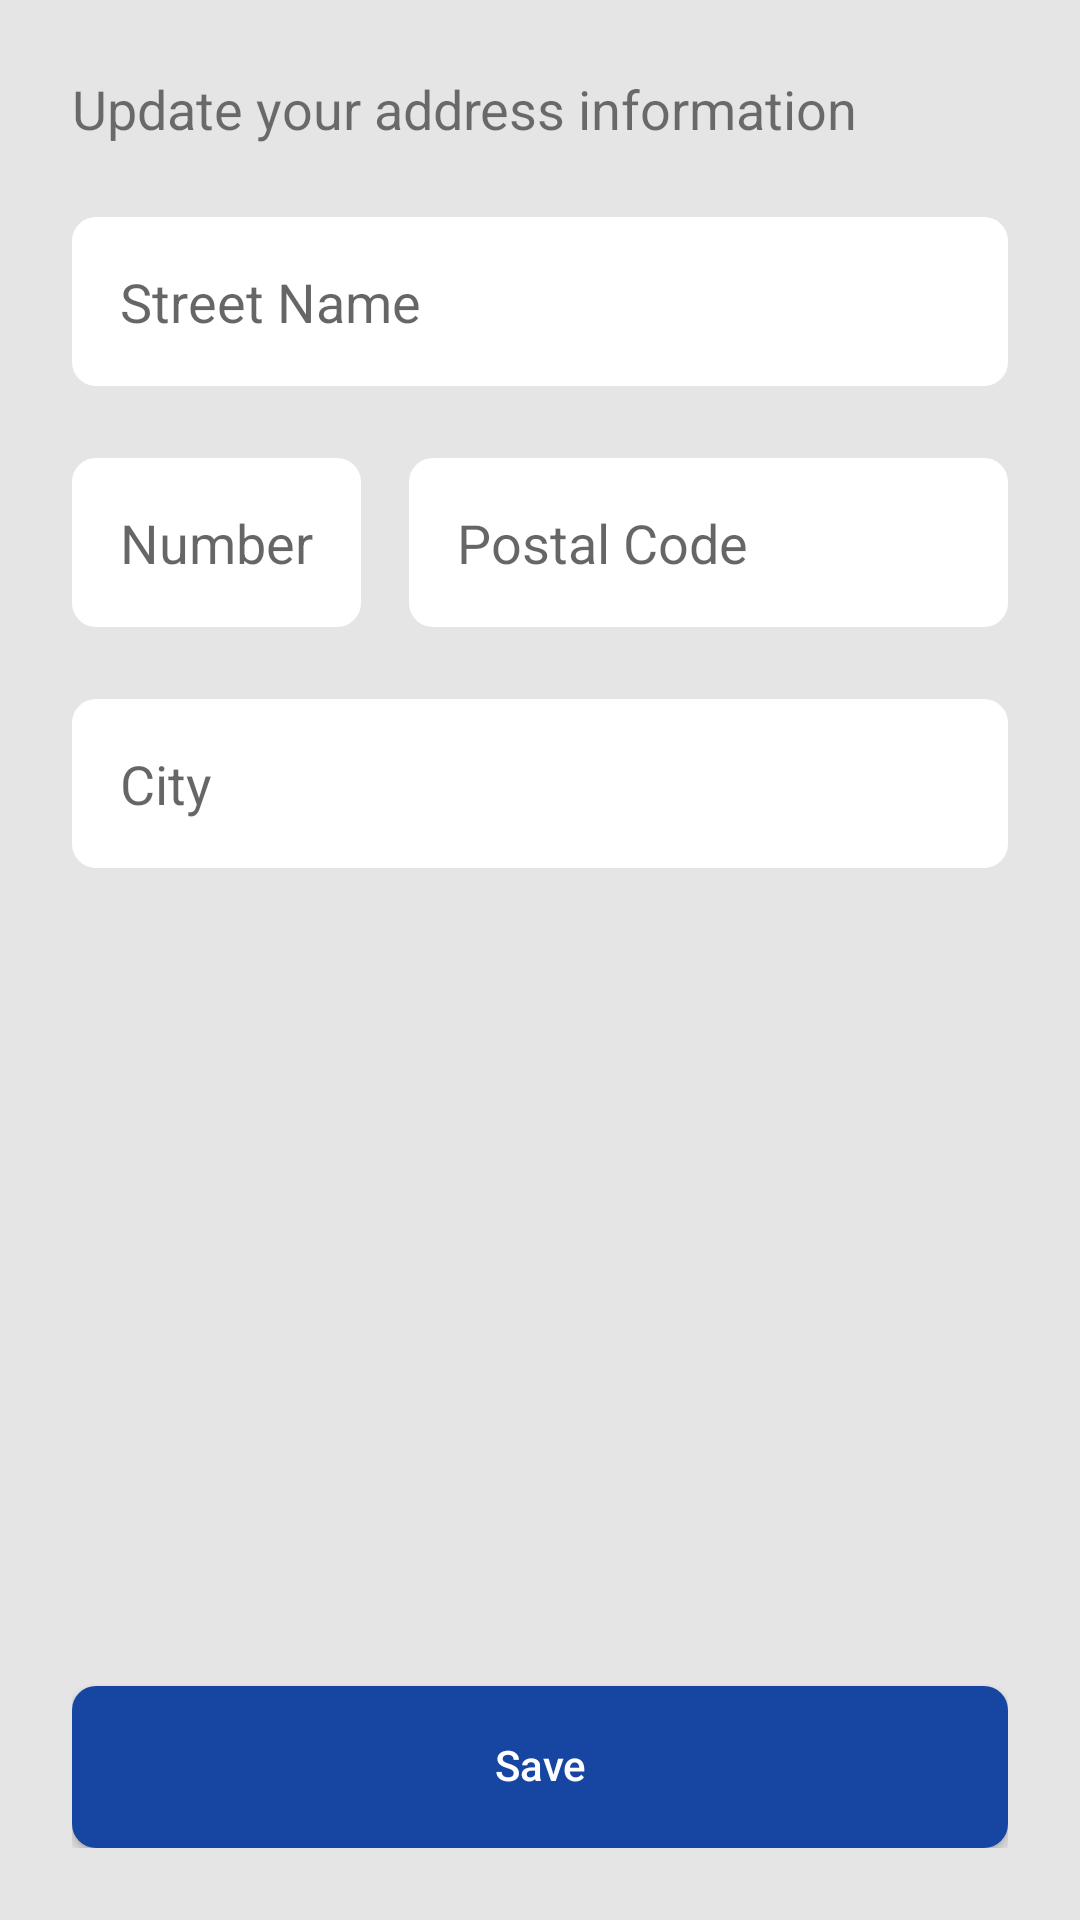

This screen was rendered from an Android layout file. Write that file and the resources it references.
<!-- AndroidManifest.xml: application theme Theme.UnipiDoctor -->
<!-- res/layout/fragment_address.xml -->
<?xml version="1.0" encoding="utf-8"?>
<layout xmlns:android="http://schemas.android.com/apk/res/android"
    xmlns:app="http://schemas.android.com/apk/res-auto"
    xmlns:tools="http://schemas.android.com/tools"
    tools:context=".ui.changeaddress.AddressFragment">

    <data>

        <variable
            name="viewModel"
            type="com.stathis.unipidoctor.ui.changeaddress.AddressViewModel" />
    </data>

    <androidx.constraintlayout.widget.ConstraintLayout
        android:layout_width="match_parent"
        android:layout_height="match_parent"
        android:background="@color/grey_bg"
        android:padding="@dimen/dimen_l">

        <TextView
            android:id="@+id/headerTxtView"
            style="@style/text_18"
            android:layout_width="match_parent"
            android:layout_height="wrap_content"
            android:text="@string/address_header"
            app:layout_constraintStart_toStartOf="parent"
            app:layout_constraintTop_toTopOf="parent" />

        <EditText
            android:id="@+id/streetInputTxt"
            android:layout_width="match_parent"
            android:layout_height="wrap_content"
            android:layout_marginTop="@dimen/dimen_l"
            android:background="@drawable/round_corners"
            android:hint="@string/street_name"
            android:padding="@dimen/dimen_m"
            app:layout_constraintTop_toBottomOf="@id/headerTxtView" />

        <EditText
            android:id="@+id/numberInputTxt"
            android:layout_width="0dp"
            android:layout_height="wrap_content"
            android:layout_marginTop="@dimen/dimen_l"
            android:background="@drawable/round_corners"
            android:gravity="top"
            android:hint="@string/number"
            android:padding="@dimen/dimen_m"
            app:layout_constraintStart_toStartOf="parent"
            app:layout_constraintTop_toBottomOf="@id/streetInputTxt" />

        <EditText
            android:id="@+id/postalCodeInputTxt"
            android:layout_width="0dp"
            android:layout_height="wrap_content"
            android:layout_marginStart="@dimen/dimen_m"
            android:layout_marginTop="@dimen/dimen_l"
            android:background="@drawable/round_corners"
            android:gravity="top"
            android:hint="@string/postal_code"
            android:padding="@dimen/dimen_m"
            app:layout_constraintEnd_toEndOf="parent"
            app:layout_constraintStart_toEndOf="@id/numberInputTxt"
            app:layout_constraintTop_toBottomOf="@id/streetInputTxt" />

        <EditText
            android:id="@+id/cityInputTxt"
            android:layout_width="match_parent"
            android:layout_height="wrap_content"
            android:layout_marginTop="@dimen/dimen_l"
            android:background="@drawable/round_corners"
            android:hint="@string/city"
            android:padding="@dimen/dimen_m"
            app:layout_constraintStart_toStartOf="parent"
            app:layout_constraintTop_toBottomOf="@id/postalCodeInputTxt" />

        <androidx.appcompat.widget.AppCompatButton
            android:id="@+id/saveBtn"
            style="@style/AppButton"
            android:layout_width="match_parent"
            android:layout_height="wrap_content"
            android:enabled="@{viewModel.buttonState}"
            android:text="@string/save"
            app:layout_constraintBottom_toBottomOf="parent" />

    </androidx.constraintlayout.widget.ConstraintLayout>
</layout>
<!-- resources referenced by this layout -->
<resources>
  <color name="grey_bg">#e5e5e5</color>
  <dimen name="dimen_l">24dp</dimen>
  <dimen name="dimen_m">16dp</dimen>
  <!-- drawable round_corners (drawable) -->
  <?xml version="1.0" encoding="UTF-8"?>
  <shape xmlns:android="http://schemas.android.com/apk/res/android">
      <solid android:color="@color/white" />
      <corners
          android:bottomLeftRadius="@dimen/dimen_s"
          android:bottomRightRadius="@dimen/dimen_s"
          android:topLeftRadius="@dimen/dimen_s"
          android:topRightRadius="@dimen/dimen_s" />
  </shape>
  <string name="address_header">Update your address information</string>
  <string name="city">City</string>
  <string name="number">Number</string>
  <string name="postal_code">Postal Code</string>
  <string name="save">Save</string>
  <string name="street_name">Street Name</string>
  <style name="AppButton" parent="Widget.AppCompat.Button">
          <item name="android:textAllCaps">false</item>
          <item name="android:textColor">@color/white</item>
          <item name="android:paddingHorizontal">@dimen/dimen_xl</item>
          <item name="android:height">54dp</item>
          <item name="android:background">@drawable/round_corners</item>
          <item name="android:backgroundTint">@color/dark_blue</item>
          <item name="android:gravity">center_horizontal|center_vertical</item>
          <item name="android:includeFontPadding">false</item>
      </style>
  <style name="text_18" parent="Widget.AppCompat.TextView">
          <item name="android:textSize">@dimen/text_18</item>
      </style>
  <style name="Theme.UnipiDoctor" parent="Theme.MaterialComponents.DayNight.DarkActionBar">
          
          <item name="colorPrimary">@color/purple_500</item>
          <item name="colorPrimaryVariant">@color/purple_700</item>
          <item name="colorOnPrimary">@color/white</item>
          
          <item name="colorSecondary">@color/teal_200</item>
          <item name="colorSecondaryVariant">@color/teal_700</item>
          <item name="colorOnSecondary">@color/black</item>
          
          <item name="android:statusBarColor">?attr/colorPrimaryVariant</item>
          
      </style>
  <color name="white">#FFFFFFFF</color>
  <dimen name="dimen_s">8dp</dimen>
  <dimen name="dimen_xl">32dp</dimen>
  <color name="dark_blue">#1746A2</color>
  <dimen name="text_18">18sp</dimen>
  <color name="purple_500">#FF6200EE</color>
  <color name="purple_700">#FF3700B3</color>
  <color name="teal_200">#FF03DAC5</color>
  <color name="teal_700">#FF018786</color>
  <color name="black">#FF000000</color>
</resources>
